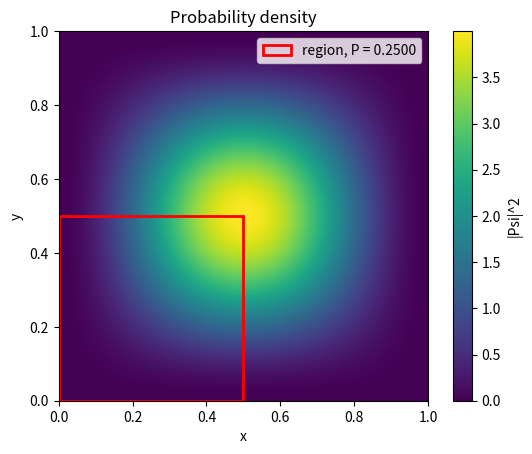
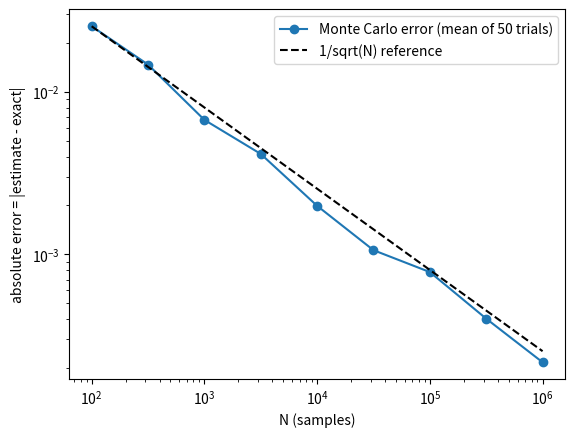

Write Python code to recreate these figures, in order.
import numpy as np
import matplotlib.pyplot as plt

"""
notation we will be using :
Lx,Ly = length and breadth of the 2-dimensional box respectively
n_x,n_y = energy levels
x1,x2 = range of x
y1,y2 = range of y
N = no. of trials
"""

def psi(x,y,n_x,n_y,Lx,Ly):
    # wave function of a particle in a 2D infinite well
    return np.sqrt(4/(Lx*Ly)) * np.sin(n_x * np.pi * x / Lx) * np.sin(n_y * np.pi * y / Ly)

def density(Psi_xy):
    # born probability density |Psi|^2
    return np.abs(Psi_xy)**2

def psi_1d(x, n, L):
    # 1D infinite-well wave function 
    return np.sqrt(2 / L) * np.sin(n * np.pi * x / L)

def mc_probability(n_x, n_y, Lx, Ly, x_range, y_range, N):
    # Monte Carlo estimate of P(x1<=x<=x2, y1<=y<=y2).
    # Returns (estimate, standard_error).
    (x1,x2) = x_range
    (y1,y2) = y_range
    x = np.random.uniform(x1, x2, size=N)
    y = np.random.uniform(y1, y2, size=N)
    psi_xy = psi(x,y,n_x,n_y, Lx, Ly)
    prob_density = density(psi_xy)
    avg_density = prob_density.mean()
    area = abs(x2 - x1) * abs(y2 - y1)
    # by definition, avg_density = int(prob_density dxdy)/[int(dx)*int(dy)] = P/[(x2-x1)*(y2-y1)]
    # so, P = avg_density*(x2-x1)*(y2-y1) = avg_density * area
    P = avg_density * area
    # for error, est. error = sigma/sqrt(N) where sigma = standard deviation
    density_dev = prob_density.std(ddof=1)
    sigma = area * density_dev
    error = sigma/np.sqrt(N)
    return P, error

# we know X and Y are independent variables, since |Psi(x,y)|^2 = |g(x)|^2*|h(y)|^2
# i.e f_X,Y(X=x,Y=y) = f_X(X=x)*f_Y(Y=y) for all x and y [ f is the probability distribution function]
# so P(x1<=x<=x2,y1<=y<=y2) = P(x1<=x<=x2)*P(y1<=y<=y2)
def mc_probability_factorized(x_range, y_range, N, n_x, n_y, Lx, Ly):
    def mc_1d(a, b, n, L):
        t = np.random.uniform(a,b, size = N)
        return (b - a) * np.mean(psi_1d(t, n, L) ** 2)
    P_x = mc_1d(*x_range, n_x, Lx)
    P_y = mc_1d(*y_range, n_y, Ly)
    P = P_x*P_y
    return P

def exact_1d(a, b, n, L):
    # exact integral of |psi_n(t)|^2 from a to b
    # antiderivative: F(t) = t/L - sin(2*n*pi*t/L) / (2*n*pi)
    F = lambda t: t / L - np.sin(2 * n * np.pi * t / L) / (2 * n * np.pi)
    return F(b) - F(a)

def exact_probability(x_range, y_range, n_x, n_y, Lx, Ly):
    # x and y are independent, so the exact probability factorizes too
    return exact_1d(*x_range, n_x, Lx) * exact_1d(*y_range, n_y, Ly)

def convergence(sizes, trials, n_x, n_y, Lx, Ly, x_range, y_range):
    # mean absolute error of the monte carlo estimate for each sample size in sizes
    exact = exact_probability(x_range, y_range, n_x, n_y, Lx, Ly)
    mean_errors = []
    for N in sizes:
        errs = []
        for a in range(trials):
            P, a = mc_probability(n_x, n_y, Lx, Ly, x_range, y_range, N)
            errs.append(abs(P - exact))
        mean_errors.append(np.mean(errs))
    return np.array(mean_errors)

def plot_heatmap(n_x, n_y, Lx, Ly, x_range, y_range, exact):
    # plotting heatmap of |Psi|^2 over the 2d box, with the integration region outlined in red
    g = np.linspace(0, Lx, 300)
    h = np.linspace(0, Ly, 300)
    X, Y = np.meshgrid(g, h)
    D = density(psi(X, Y, n_x, n_y, Lx, Ly))

    fig, ax = plt.subplots()
    im = ax.imshow(D, origin="lower", extent=[0, Lx, 0, Ly], cmap="viridis")
    fig.colorbar(im, ax=ax, label="|Psi|^2")

    (x1, x2), (y1, y2) = x_range, y_range
    ax.add_patch(plt.Rectangle((x1, y1), x2 - x1, y2 - y1,
                               fill=False, edgecolor="red", linewidth=2,
                               label=f"region, P = {exact:.4f}"))
    ax.set_xlabel("x")
    ax.set_ylabel("y")
    ax.set_title("Probability density")
    ax.legend(loc="upper right")
    fig.savefig("heatmap.png", dpi=150)
    plt.show()

if __name__ == "__main__":
    # we would like our results to be reproducible
    # hence picking a seed = 42 (Answer to the Ultimate Question of Life, the Universe, and Everything)
    np.random.seed(42)
    Lx, Ly = 1, 1
    n_x, n_y = 1, 1
    x_range = (0, Lx / 2)
    y_range = (0, Ly / 2)
    N = 1_000_000

    # checking w.r.t exact formula
    assert np.isclose(exact_1d(0, Lx, n_x, Lx), 1)      # normalization
    assert np.isclose(exact_1d(0, Lx / 2, 1, Lx), 0.5)  # symmetry, n = 1

    exact = exact_probability(x_range, y_range, n_x, n_y, Lx, Ly)
    plot_heatmap(n_x, n_y, Lx, Ly, x_range, y_range, exact)
    P, error = mc_probability(n_x, n_y, Lx, Ly, x_range, y_range, N)
    P_fact = mc_probability_factorized(x_range, y_range, N, n_x, n_y, Lx, Ly)

    print(f"Exact              : {exact:.6f}")
    print(f"Monte Carlo (2D)            : {P:.6f} +/- {error:.6f}")
    print(f"Monte Carlo (P_x * P_y)     : {P_fact:.6f}")

    # use 9 sample sizes spaced evenly on a log scale, from 10^2 to 10^6
    sizes = np.logspace(2, 6, 9).astype(int)
    # each N is run 50 times and the absolute errors are averaged since a single iteration is too noisy to show a trend
    errors = convergence(sizes, 50, n_x, n_y, Lx, Ly, x_range, y_range)

    plt.loglog(sizes, errors, "o-", label="Monte Carlo error (mean of 50 trials)")
    plt.loglog(sizes, errors[0] * np.sqrt(sizes[0] / sizes), "k--", label="1/sqrt(N) reference")
    plt.xlabel("N (samples)")
    plt.ylabel("absolute error = |estimate - exact|")
    plt.legend()
    plt.savefig("mc_error.png", dpi=150)
    plt.show()
